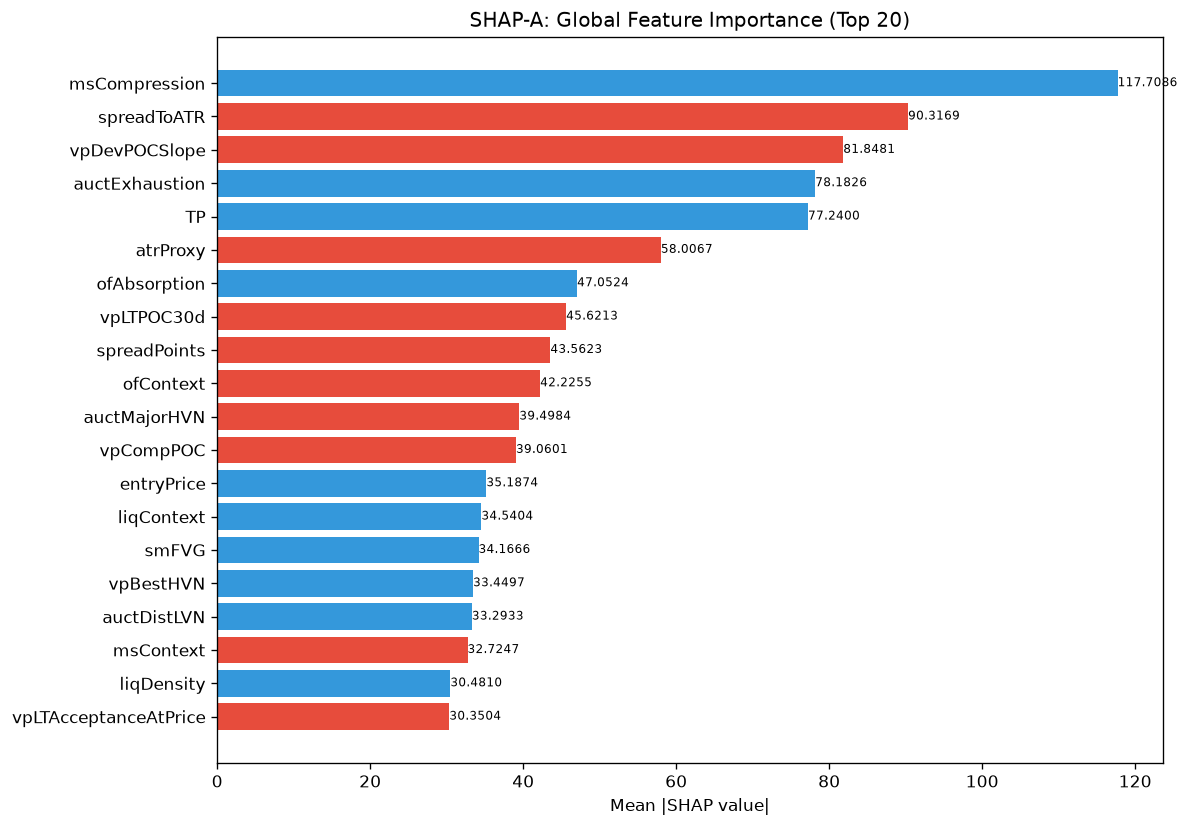

The table this chart was drawn from, first rows:
feature, category, mean_abs_shap, mean_shap, std_shap, rank
msCompression, unknown, 117.7, 23.06, 241, 1
spreadToATR, unknown, 90.32, -18.86, 211.2, 2
vpDevPOCSlope, unknown, 81.85, -2.261, 50.07, 3
auctExhaustion, unknown, 78.18, 9.984, 102.3, 4
TP, unknown, 77.24, 7.986, 196.3, 5
atrProxy, unknown, 58.01, -2.072, 102.8, 6
ofAbsorption, unknown, 47.05, 7.065, 144.6, 7
vpLTPOC30d, unknown, 45.62, -10.94, 73.1, 8
spreadPoints, unknown, 43.56, -2.337, 89.25, 9
ofContext, engine_composite, 42.23, -2.568, 97.87, 10
auctMajorHVN, unknown, 39.5, -10.09, 99.18, 11
vpCompPOC, unknown, 39.06, -3.922, 63.19, 12
entryPrice, unknown, 35.19, 0.413, 45.33, 13
liqContext, engine_composite, 34.54, 2.222, 41.16, 14
smFVG, unknown, 34.17, 2.927, 26.13, 15
vpBestHVN, unknown, 33.45, 6.758, 65.09, 16
auctDistLVN, unknown, 33.29, 6.83, 47.24, 17
msContext, engine_composite, 32.72, -6.786, 40.2, 18
liqDensity, unknown, 30.48, 3.741, 49, 19
vpLTAcceptanceAtPrice, unknown, 30.35, -3.23, 30.77, 20
vpLTPOCAcceleration, unknown, 30.19, 3.922, 30.02, 21
liqSweep, unknown, 27.74, -3.097, 93.89, 22
profilerBalMean, unknown, 27.15, -12.78, 90.54, 23
smZoneQuality, unknown, 26.29, -2.753, 39.67, 24
ofParticipation, unknown, 25.99, 2.527, 26.7, 25
thesis, unknown, 25.78, -2.054, 40.53, 26
vpNearestNakedPOC, unknown, 25.36, -12.99, 94.01, 27
vpLTTrendDuration, unknown, 24.66, -2.574, 83.01, 28
liqEqualHL, unknown, 23.96, 2.85, 15.26, 29
vpLTMajorHVNPrice, unknown, 23.1, -1.169, 43.7, 30
entryProfilerSamples, unknown, 21.87, -2.365, 36.12, 31
vpBestHVNScore, unknown, 20.91, -0.5696, 25.54, 32
auctReversalRisk, unknown, 20.8, -1.525, 11.81, 33
liqPremDisc, unknown, 20.22, -3.346, 30.62, 34
vpVAOverlapRatio, unknown, 19.52, -4.091, 20.54, 35
auctHVNStrength, unknown, 19.37, -0.1555, 20.44, 36
entryVpDistHVN, unknown, 17.8, -1.787, 14.59, 37
vpLTPOC60d, unknown, 17.73, -1.337, 18.66, 38
entryLTNearestZoneStrength, unknown, 17.42, 3.922, 22.03, 39
auctTargetPrice, unknown, 17.4, 0.8418, 31, 40
auctAcceptance, unknown, 16.6, 1.094, 57.05, 41
msTickImbalance, unknown, 16.08, 3.901, 21.95, 42
vpLTNearestZonePrice, unknown, 15.87, -4.642, 56.6, 43
ofDeltaProxy, unknown, 15.63, -1.158, 46.39, 44
vpCompVAL, unknown, 15.31, -2.34, 33.41, 45
profilerTQMean, unknown, 15.08, -2.791, 20.02, 46
SL, unknown, 14.47, -3.383, 22.42, 47
auctTargetProb, unknown, 14.43, 0.8052, 25.72, 48
entryVpThinnessRatio, unknown, 14.04, -0.8221, 17.86, 49
vpDailyPOC, unknown, 13.24, -0.1639, 18.42, 50
entryVpVAH, unknown, 12.8, 0.2189, 27.73, 51
entryVpBestHVN, unknown, 12.73, 2.329, 26.47, 52
entryVpDistLVN, unknown, 12.31, -1.734, 16, 53
auctRegimeConf, unknown, 12.15, 0.6546, 15.57, 54
auctTradeQuality, unknown, 10.87, -1.019, 15.16, 55
profilerMigMean, unknown, 10.7, 1.075, 14.22, 56
entryAuctExhaustion, unknown, 10.2, 1.03, 8.494, 57
vpLTBalanceStability, unknown, 9.632, 0.2474, 10.36, 58
entryVpVAL, unknown, 9.549, -2.726, 20.54, 59
ofFlowIntensity, unknown, 9.504, -0.8716, 17.26, 60
... 112 more rows
